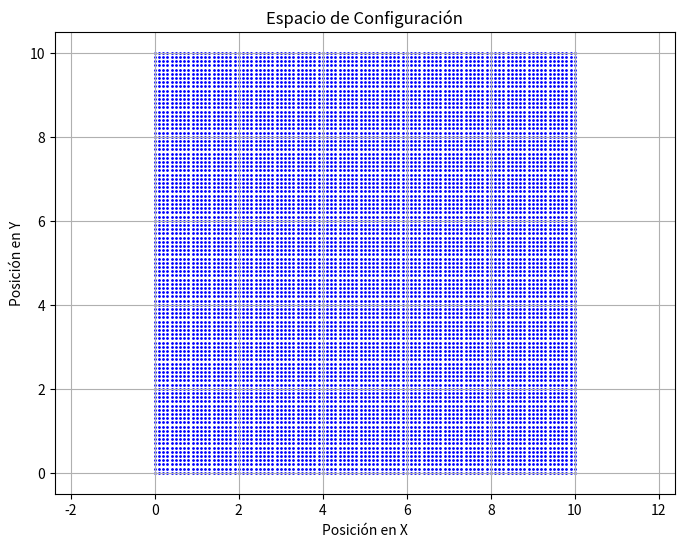

Generate this figure with matplotlib:
# [redacted]

import numpy as np  # Importar NumPy para realizar operaciones numéricas
import matplotlib.pyplot as plt  # Importar Matplotlib para visualizar gráficos

# Función para verificar si una configuración es válida en el entorno
def is_valid_configuration(configuration):
    x, y = configuration  # Descomponer la configuración en sus componentes x e y
    # En este ejemplo, el robot no puede ir más allá de ciertos límites en el entorno
    return 0 <= x <= 10 and 0 <= y <= 10  # Retorna True si la configuración está dentro de los límites, de lo contrario False

# Función para visualizar el espacio de configuración
def visualize_configuration_space():
    # Definir límites del espacio de configuración
    x_range = np.arange(0, 11, 0.1)  # Crear un rango para las posiciones en x desde 0 a 10 en incrementos de 0.1
    y_range = np.arange(0, 11, 0.1)  # Crear un rango para las posiciones en y desde 0 a 10 en incrementos de 0.1
    
    # Crear una cuadrícula de configuraciones y verificar su validez
    configuration_space = []  # Inicializar una lista para almacenar configuraciones válidas
    for x in x_range:  # Iterar sobre cada valor de x en el rango definido
        for y in y_range:  # Iterar sobre cada valor de y en el rango definido
            configuration = [x, y]  # Crear una configuración de dos dimensiones
            if is_valid_configuration(configuration):  # Comprobar si la configuración es válida
                configuration_space.append(configuration)  # Agregar la configuración válida a la lista
    
    # Convertir a matriz para trazado
    configuration_space = np.array(configuration_space)  # Convertir la lista de configuraciones válidas a un array de NumPy
    
    # Visualizar el espacio de configuración
    plt.figure(figsize=(8, 6))  # Crear una nueva figura con un tamaño específico
    plt.scatter(configuration_space[:, 0], configuration_space[:, 1], s=1, color='blue')  # Graficar las configuraciones válidas
    plt.xlabel('Posición en X')  # Etiqueta para el eje X
    plt.ylabel('Posición en Y')  # Etiqueta para el eje Y
    plt.title('Espacio de Configuración')  # Título del gráfico
    plt.grid(True)  # Activar la cuadrícula en el gráfico
    plt.axis('equal')  # Asegurar que las proporciones del gráfico sean iguales
    plt.show()  # Mostrar el gráfico

# Visualizar el espacio de configuración
visualize_configuration_space()  # Llamar a la función para generar y mostrar el espacio de configuración
